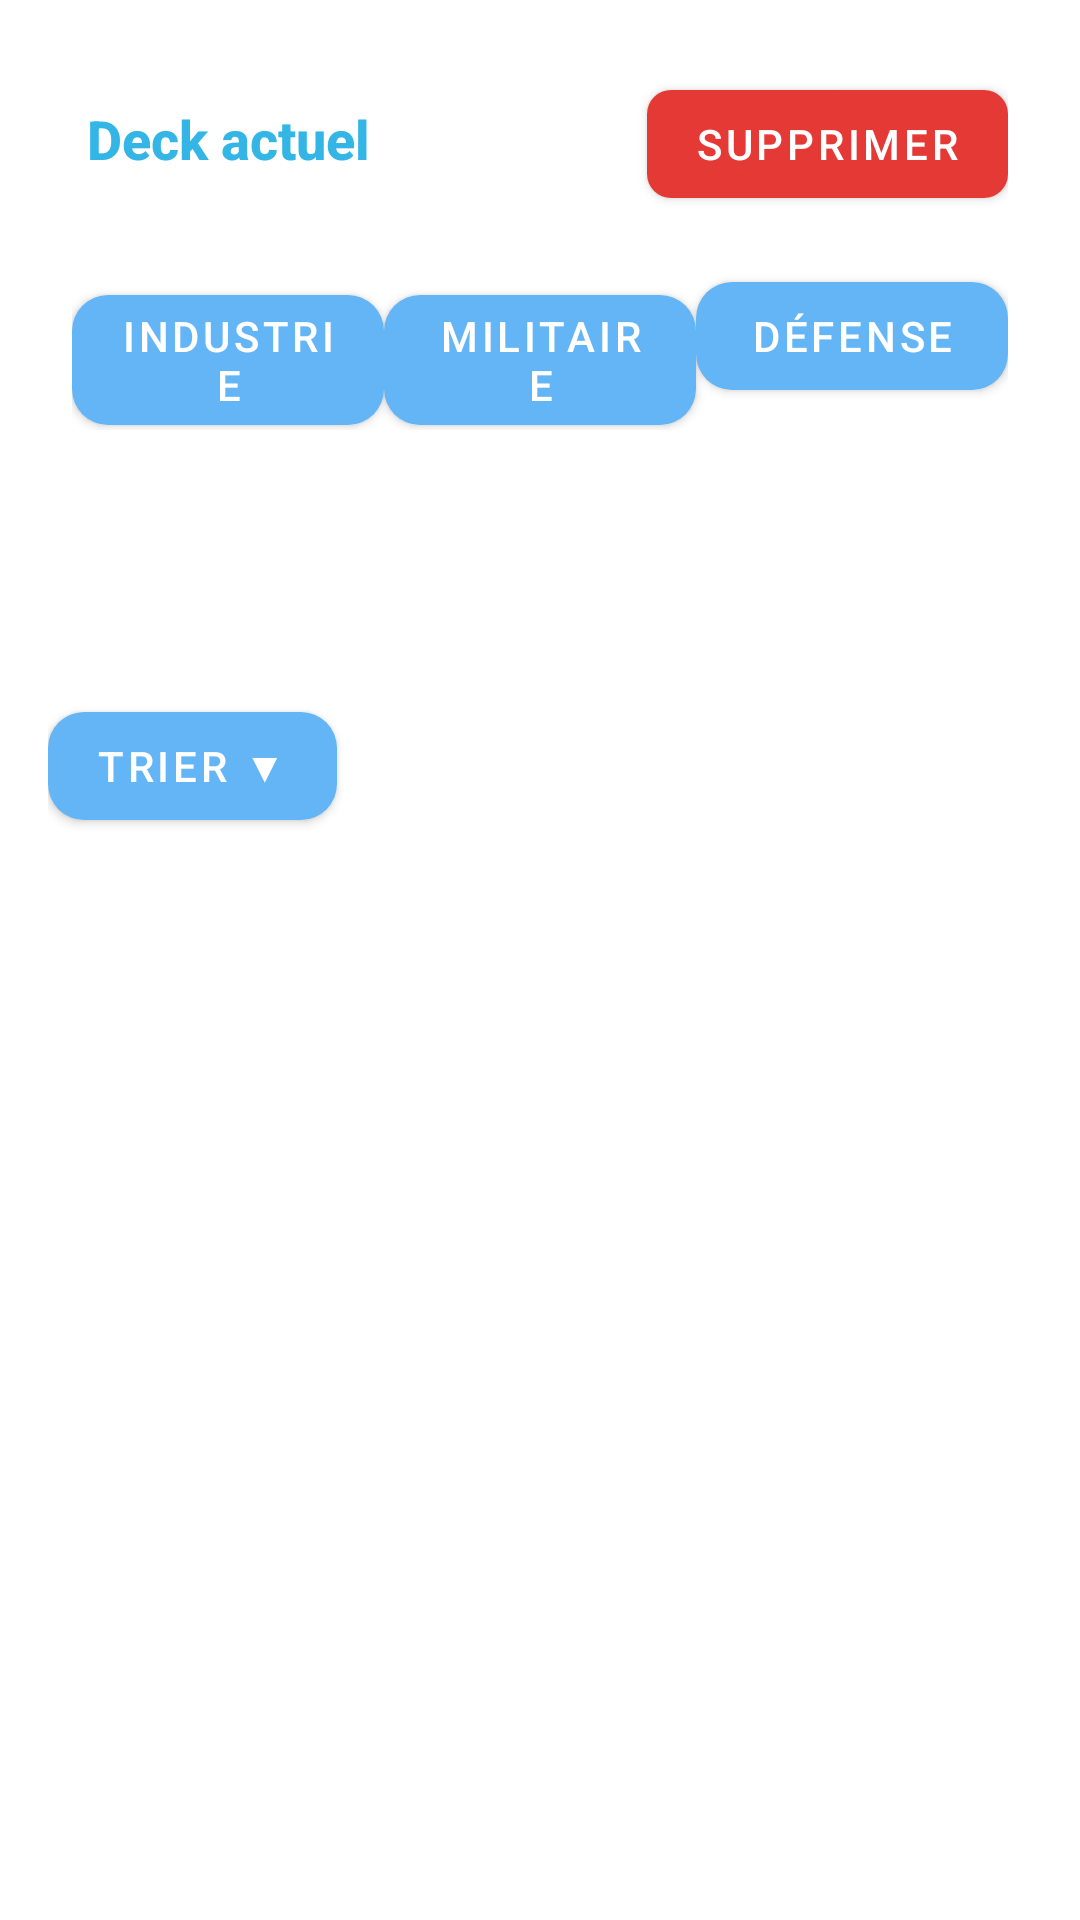

Produce the Android XML layout that renders to this screen, including the resource entries it uses.
<!-- AndroidManifest.xml: application theme DefaultTheme -->
<!-- res/layout/second_activity_deck.xml -->
<androidx.core.widget.NestedScrollView
    xmlns:android="http://schemas.android.com/apk/res/android"
    xmlns:app="http://schemas.android.com/apk/res-auto"
    android:layout_width="match_parent"
    android:layout_height="match_parent"
    android:id="@+id/nestedView"
    android:fillViewport="true">

    <androidx.constraintlayout.widget.ConstraintLayout
        android:layout_width="match_parent"
        android:layout_height="wrap_content"
        android:padding="16dp">

        
        <LinearLayout
            android:id="@+id/deckHeader"
            android:layout_width="match_parent"
            android:layout_height="wrap_content"
            android:orientation="horizontal"
            android:padding="8dp"
            app:layout_constraintTop_toTopOf="parent"
            app:layout_constraintStart_toStartOf="parent"
            app:layout_constraintEnd_toEndOf="parent">

            <TextView
                android:id="@+id/currentDeckName"
                android:layout_width="wrap_content"
                android:layout_height="wrap_content"
                android:text="Deck actuel"
                android:textSize="18sp"
                android:textStyle="bold"
                android:gravity="center"
                app:cornerRadius="20dp"
                android:padding="5dp"
                android:textColor="@android:color/holo_blue_light"
                />

            
            <View
                android:layout_width="0dp"
                android:layout_height="0dp"
                android:layout_weight="1"/>

            <com.google.android.material.button.MaterialButton
                android:id="@+id/btnDeleteDeck"
                android:layout_width="wrap_content"
                android:layout_height="wrap_content"
                android:text="Supprimer"
                android:textColor="@color/white"
                app:backgroundTint="#E53935"
                app:cornerRadius="8dp"/>
        </LinearLayout>



        
        <LinearLayout
            android:id="@+id/categorySelector"
            android:layout_width="0dp"
            android:layout_height="wrap_content"
            android:orientation="horizontal"
            android:padding="8dp"
            app:layout_constraintTop_toBottomOf="@id/deckHeader"
            app:layout_constraintStart_toStartOf="parent"
            app:layout_constraintEnd_toEndOf="parent">

            <com.google.android.material.button.MaterialButton
                android:id="@+id/btnIndustry"
                android:layout_width="0dp"
                android:layout_height="wrap_content"
                android:layout_weight="1"
                android:text="Industrie"
                android:textColor="@color/white"
                app:backgroundTint="#64B5F6"
                app:cornerRadius="12dp"/>

            <com.google.android.material.button.MaterialButton
                android:id="@+id/btnMilitary"
                android:layout_width="0dp"
                android:layout_height="wrap_content"
                android:layout_weight="1"
                android:text="Militaire"
                android:textColor="@color/white"
                app:backgroundTint="#64B5F6"
                app:cornerRadius="12dp"/>

            <com.google.android.material.button.MaterialButton
                android:id="@+id/btnDefense"
                android:layout_width="0dp"
                android:layout_height="wrap_content"
                android:layout_weight="1"
                android:text="Défense"
                android:textColor="@color/white"
                app:backgroundTint="#64B5F6"
                app:cornerRadius="12dp"/>
        </LinearLayout>

        
        <androidx.recyclerview.widget.RecyclerView
            android:id="@+id/deckRecycler"
            android:layout_width="0dp"
            android:layout_height="wrap_content"
            android:padding="8dp"
            android:nestedScrollingEnabled="false"
            app:layout_constraintTop_toBottomOf="@id/categorySelector"
            app:layout_constraintStart_toStartOf="parent"
            app:layout_constraintEnd_toEndOf="parent"/>

        
        <HorizontalScrollView
            android:id="@+id/deckSelector"
            android:layout_width="0dp"
            android:layout_height="wrap_content"
            android:padding="8dp"
            app:layout_constraintTop_toBottomOf="@id/deckRecycler"
            app:layout_constraintStart_toStartOf="parent"
            app:layout_constraintEnd_toEndOf="parent">

            <LinearLayout
                android:id="@+id/deckSelectorLayout"
                android:layout_width="wrap_content"
                android:layout_height="wrap_content"
                android:orientation="horizontal">

                <com.google.android.material.button.MaterialButton
                    android:id="@+id/btnAddDeck"
                    android:layout_width="wrap_content"
                    android:layout_height="wrap_content"
                    android:minWidth="0dp"
                    android:padding="0dp"
                    android:layout_marginHorizontal="6dp"
                    app:backgroundTint="#64B5F6"
                    app:icon="@drawable/add_circle_24px"
                    app:iconTint="@android:color/white"
                    app:iconSize="40dp"
                    app:iconPadding="0dp"
                    app:iconGravity="textStart"/>
            </LinearLayout>

        </HorizontalScrollView>

        
        <com.google.android.material.button.MaterialButton
            android:id="@+id/btnSort"
            android:layout_width="wrap_content"
            android:layout_height="wrap_content"
            android:text="Trier ▼"
            android:textColor="@color/white"
            app:backgroundTint="#64B5F6"
            app:cornerRadius="12dp"
            app:layout_constraintTop_toBottomOf="@id/deckSelector"
            app:layout_constraintStart_toStartOf="parent"/>

        
        <LinearLayout
            android:id="@+id/sortMenu"
            android:layout_width="wrap_content"
            android:layout_height="wrap_content"
            android:orientation="vertical"
            android:background="@color/white"
            android:padding="8dp"
            android:elevation="4dp"
            android:visibility="gone"
            app:layout_constraintTop_toBottomOf="@id/btnSort"
            app:layout_constraintStart_toStartOf="parent">

            <TextView
                android:id="@+id/sortByName"
                android:padding="8dp"
                android:text="Nom"
                android:layout_width="wrap_content"
                android:layout_height="wrap_content"
                android:textSize="16sp"
                android:background="?attr/selectableItemBackground"/>

            <TextView
                android:id="@+id/sortByCategory"
                android:padding="8dp"
                android:text="Catégorie"
                android:layout_width="wrap_content"
                android:layout_height="wrap_content"
                android:textSize="16sp"
                android:background="?attr/selectableItemBackground"/>

            <TextView
                android:id="@+id/sortByMaxHealth"
                android:padding="8dp"
                android:text="Santé"
                android:layout_width="wrap_content"
                android:layout_height="wrap_content"
                android:textSize="16sp"
                android:background="?attr/selectableItemBackground"/>

            <TextView
                android:id="@+id/sortByArmor"
                android:padding="8dp"
                android:text="Armure"
                android:layout_width="wrap_content"
                android:layout_height="wrap_content"
                android:textSize="16sp"
                android:background="?attr/selectableItemBackground"/>

            <TextView
                android:id="@+id/sortByTotalCost"
                android:padding="8dp"
                android:text="Coût total"
                android:layout_width="wrap_content"
                android:layout_height="wrap_content"
                android:textSize="16sp"
                android:background="?attr/selectableItemBackground"/>

        </LinearLayout>


        
        <androidx.recyclerview.widget.RecyclerView
            android:id="@+id/inventoryRecycler"
            android:layout_width="0dp"
            android:layout_height="wrap_content"
            android:padding="8dp"
            android:nestedScrollingEnabled="false"
            android:overScrollMode="never"
            app:layout_constraintTop_toBottomOf="@id/sortMenu"
            app:layout_constraintStart_toStartOf="parent"
            app:layout_constraintEnd_toEndOf="parent"/>

    </androidx.constraintlayout.widget.ConstraintLayout>

</androidx.core.widget.NestedScrollView>
<!-- resources referenced by this layout -->
<resources>
  <color name="white">#FFFFFF</color>
  <style name="DefaultTheme" parent="Theme.MaterialComponents.Light.NoActionBar">
          
          <item name="android:windowBackground">@android:color/white</item>
          <item name="android:windowFullscreen">true</item>
          <item name="android:windowNoTitle">true</item>
          <item name="android:windowContentOverlay">@null</item>
          <item name="android:windowAnimationStyle">@android:style/Animation</item>
  
          
          <item name="android:fontFamily">sans-serif-medium</item>
          <item name="android:textColor">@android:color/black</item>
          <item name="android:textColorPrimary">@color/black</item>
          <item name="android:textColorSecondary">@color/dark_gray</item>
          <item name="android:textColorHint">@color/gray</item>
          <item name="android:windowBackground">@color/white</item>
  
          
          <item name="colorPrimary">#1976D2</item> 
          <item name="colorPrimaryDark">#1565C0</item>
          <item name="colorAccent">#FF4081</item> 
          <item name="colorButtonNormal">#64B5F6</item>
          <item name="android:buttonStyle">@style/Widget.AppCompat.Button.Colored</item>
  
          
          <item name="colorControlHighlight">#64B5F6</item>
          <item name="android:colorControlHighlight">#64B5F6</item>
  
          
          <item name="android:windowLightStatusBar">true</item>
          <item name="android:statusBarColor">#1976D2</item>
  
          <item name="android:windowBackground">@drawable/splash_background</item>
      </style>
  <color name="black">#000000</color>
  <color name="dark_gray">#424242</color>
  <color name="gray">#9E9E9E</color>
  <!-- drawable splash_background (drawable) -->
  <?xml version="1.0" encoding="utf-8"?>
  <layer-list xmlns:android="http://schemas.android.com/apk/res/android">
      <item>
          <shape android:shape="rectangle">
              <gradient
                  android:startColor="#3F51B5"
                  android:endColor="#2196F3"
                  android:angle="45"/>
          </shape>
      </item>
  </layer-list>
</resources>
